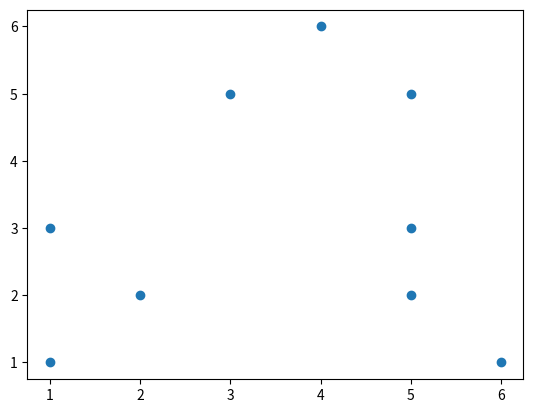

Write the Python code that produced this figure.
import matplotlib.pyplot as plt
import pandas as pd
import numpy as np

# saisir le valeurs
data = np.array([[1, 1], [2, 2], [1, 3], [3, 5], [
                4, 6], [5, 5], [5, 3], [5, 2], [6, 1]])
print(data)

# illustration des valeurs
plt.scatter(data[:, 0], data[:, 1])
plt.show()
